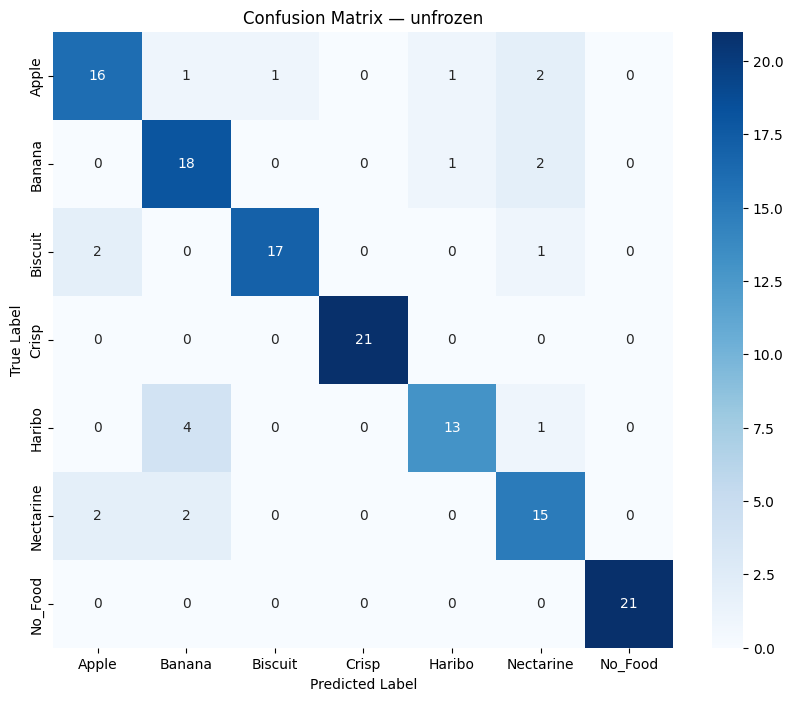

Values plotted in this chart, from the file beside it:
16, 1, 1, 0, 1, 2, 0
0, 18, 0, 0, 1, 2, 0
2, 0, 17, 0, 0, 1, 0
0, 0, 0, 21, 0, 0, 0
0, 4, 0, 0, 13, 1, 0
2, 2, 0, 0, 0, 15, 0
0, 0, 0, 0, 0, 0, 21
